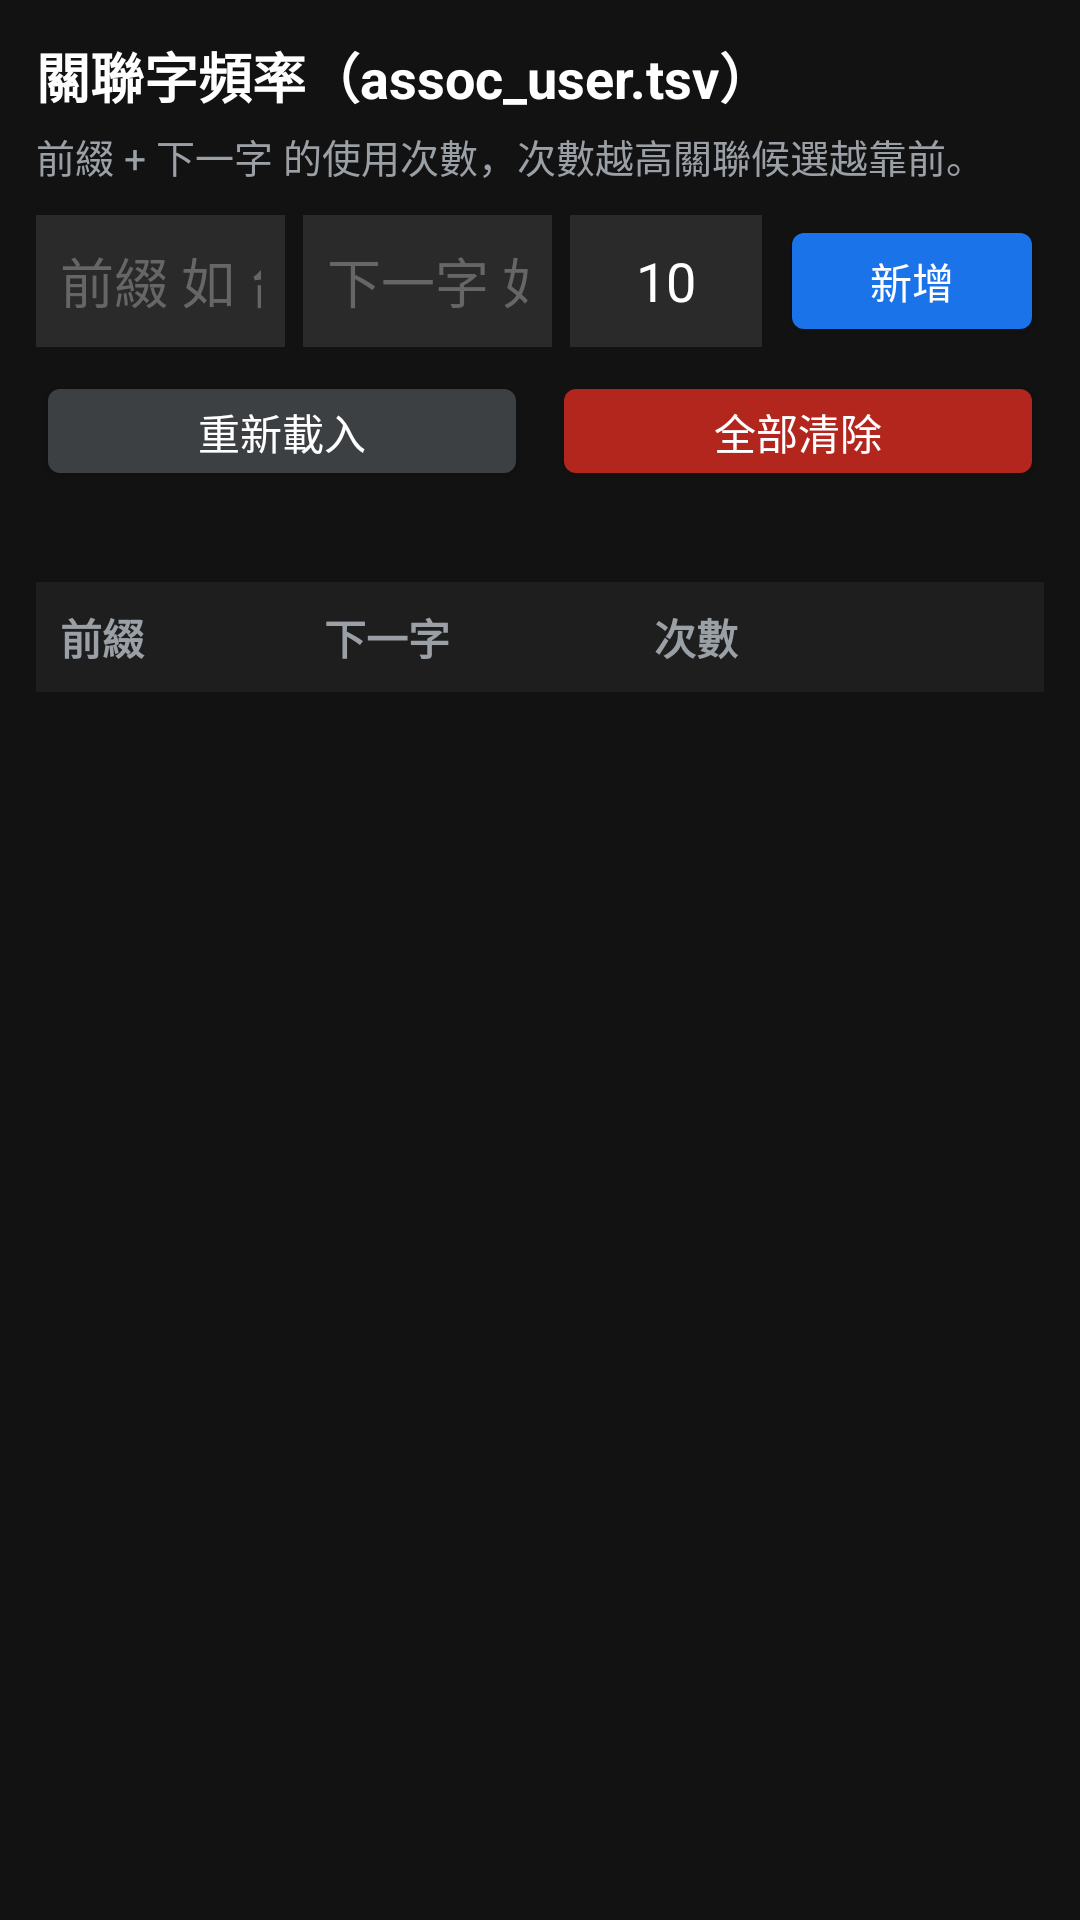

This screen was rendered from an Android layout file. Write that file and the resources it references.
<!-- AndroidManifest.xml: activity theme android:Theme.DeviceDefault.NoActionBar -->
<!-- res/layout/activity_assoc_editor.xml -->
<?xml version="1.0" encoding="utf-8"?>
<LinearLayout xmlns:android="http://schemas.android.com/apk/res/android"
    android:layout_width="match_parent"
    android:layout_height="match_parent"
    android:orientation="vertical"
    android:background="#121212"
    android:padding="12dp">

    <TextView
        android:layout_width="match_parent"
        android:layout_height="wrap_content"
        android:text="關聯字頻率（assoc_user.tsv）"
        android:textColor="#FFFFFF"
        android:textSize="18sp"
        android:textStyle="bold"
        android:paddingBottom="4dp" />

    <TextView
        android:layout_width="match_parent"
        android:layout_height="wrap_content"
        android:text="前綴 + 下一字 的使用次數，次數越高關聯候選越靠前。"
        android:textColor="#9AA0A6"
        android:textSize="13sp"
        android:paddingBottom="10dp" />

    
    <LinearLayout
        android:layout_width="match_parent"
        android:layout_height="wrap_content"
        android:orientation="horizontal"
        android:gravity="center_vertical"
        android:paddingBottom="8dp">

        <EditText
            android:id="@+id/edit_prefix"
            android:layout_width="0dp"
            android:layout_height="44dp"
            android:layout_weight="1"
            android:hint="前綴 如 台"
            android:textColor="#FFFFFF"
            android:textColorHint="#666666"
            android:background="#2A2A2A"
            android:padding="8dp"
            android:maxLines="1"
            android:inputType="text" />

        <EditText
            android:id="@+id/edit_next"
            android:layout_width="0dp"
            android:layout_height="44dp"
            android:layout_weight="1"
            android:layout_marginStart="6dp"
            android:hint="下一字 如 北"
            android:textColor="#FFFFFF"
            android:textColorHint="#666666"
            android:background="#2A2A2A"
            android:padding="8dp"
            android:maxLines="1"
            android:inputType="text" />

        <EditText
            android:id="@+id/edit_count"
            android:layout_width="64dp"
            android:layout_height="44dp"
            android:layout_marginStart="6dp"
            android:hint="次"
            android:text="10"
            android:textColor="#FFFFFF"
            android:textColorHint="#666666"
            android:background="#2A2A2A"
            android:padding="8dp"
            android:maxLines="1"
            android:inputType="number"
            android:gravity="center" />

        <Button
            android:id="@+id/btn_add"
            android:layout_width="wrap_content"
            android:layout_height="44dp"
            android:layout_marginStart="6dp"
            android:text="新增"
            android:textColor="#FFFFFF"
            android:backgroundTint="#1A73E8" />
    </LinearLayout>

    <LinearLayout
        android:layout_width="match_parent"
        android:layout_height="wrap_content"
        android:orientation="horizontal"
        android:paddingBottom="8dp">

        <Button
            android:id="@+id/btn_reload"
            android:layout_width="0dp"
            android:layout_height="40dp"
            android:layout_weight="1"
            android:text="重新載入"
            android:textColor="#FFFFFF"
            android:backgroundTint="#3C4043" />

        <Button
            android:id="@+id/btn_clear"
            android:layout_width="0dp"
            android:layout_height="40dp"
            android:layout_weight="1"
            android:layout_marginStart="8dp"
            android:text="全部清除"
            android:textColor="#FFFFFF"
            android:backgroundTint="#B3261E" />
    </LinearLayout>

    <TextView
        android:id="@+id/txt_status"
        android:layout_width="match_parent"
        android:layout_height="wrap_content"
        android:textColor="#9AA0A6"
        android:textSize="12sp"
        android:paddingBottom="6dp" />

    
    <LinearLayout
        android:layout_width="match_parent"
        android:layout_height="wrap_content"
        android:orientation="horizontal"
        android:padding="8dp"
        android:background="#1E1E1E">
        <TextView android:layout_width="0dp" android:layout_height="wrap_content"
            android:layout_weight="1" android:text="前綴" android:textColor="#9AA0A6" android:textStyle="bold" />
        <TextView android:layout_width="0dp" android:layout_height="wrap_content"
            android:layout_weight="1" android:text="下一字" android:textColor="#9AA0A6" android:textStyle="bold" />
        <TextView android:layout_width="72dp" android:layout_height="wrap_content"
            android:text="次數" android:textColor="#9AA0A6" android:textStyle="bold" android:gravity="center" />
        <TextView android:layout_width="72dp" android:layout_height="wrap_content"
            android:text="" android:textColor="#9AA0A6" />
    </LinearLayout>

    <ListView
        android:id="@+id/list"
        android:layout_width="match_parent"
        android:layout_height="0dp"
        android:layout_weight="1"
        android:divider="#2A2A2A"
        android:dividerHeight="1dp" />
</LinearLayout>
<!-- resources referenced by this layout -->
<resources>

</resources>
